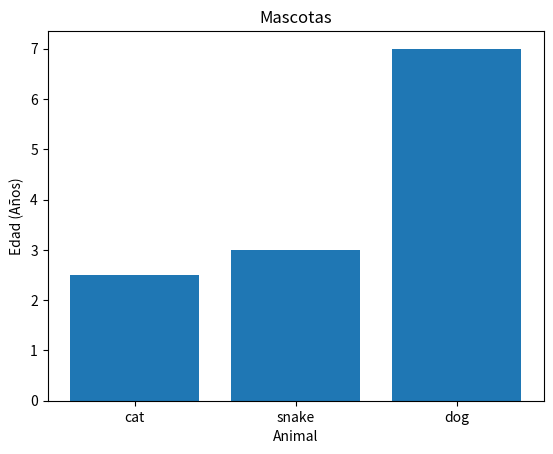

Source code (Python):
import pandas as pd
import matplotlib.pyplot as plt

data = {'animal':['cat','snake','dog'],
        'age' : [2.5,3,7],
        'visits' : [1,3,2],
        'priority' : ['yes', 'yes', 'no']
    }

#Asignamos al data frame la info en este caso la varibale que contiene llamada (data)
df = pd.DataFrame(data)
df
print(df)

x_values = df['animal']
y_values = df['age']

fig , ax = plt.subplots()

ax.bar(x_values,y_values)

ax.set_xlabel("Animal")
ax.set_ylabel("Edad (Años)")

ax.set_title("Mascotas")

plt.show()
